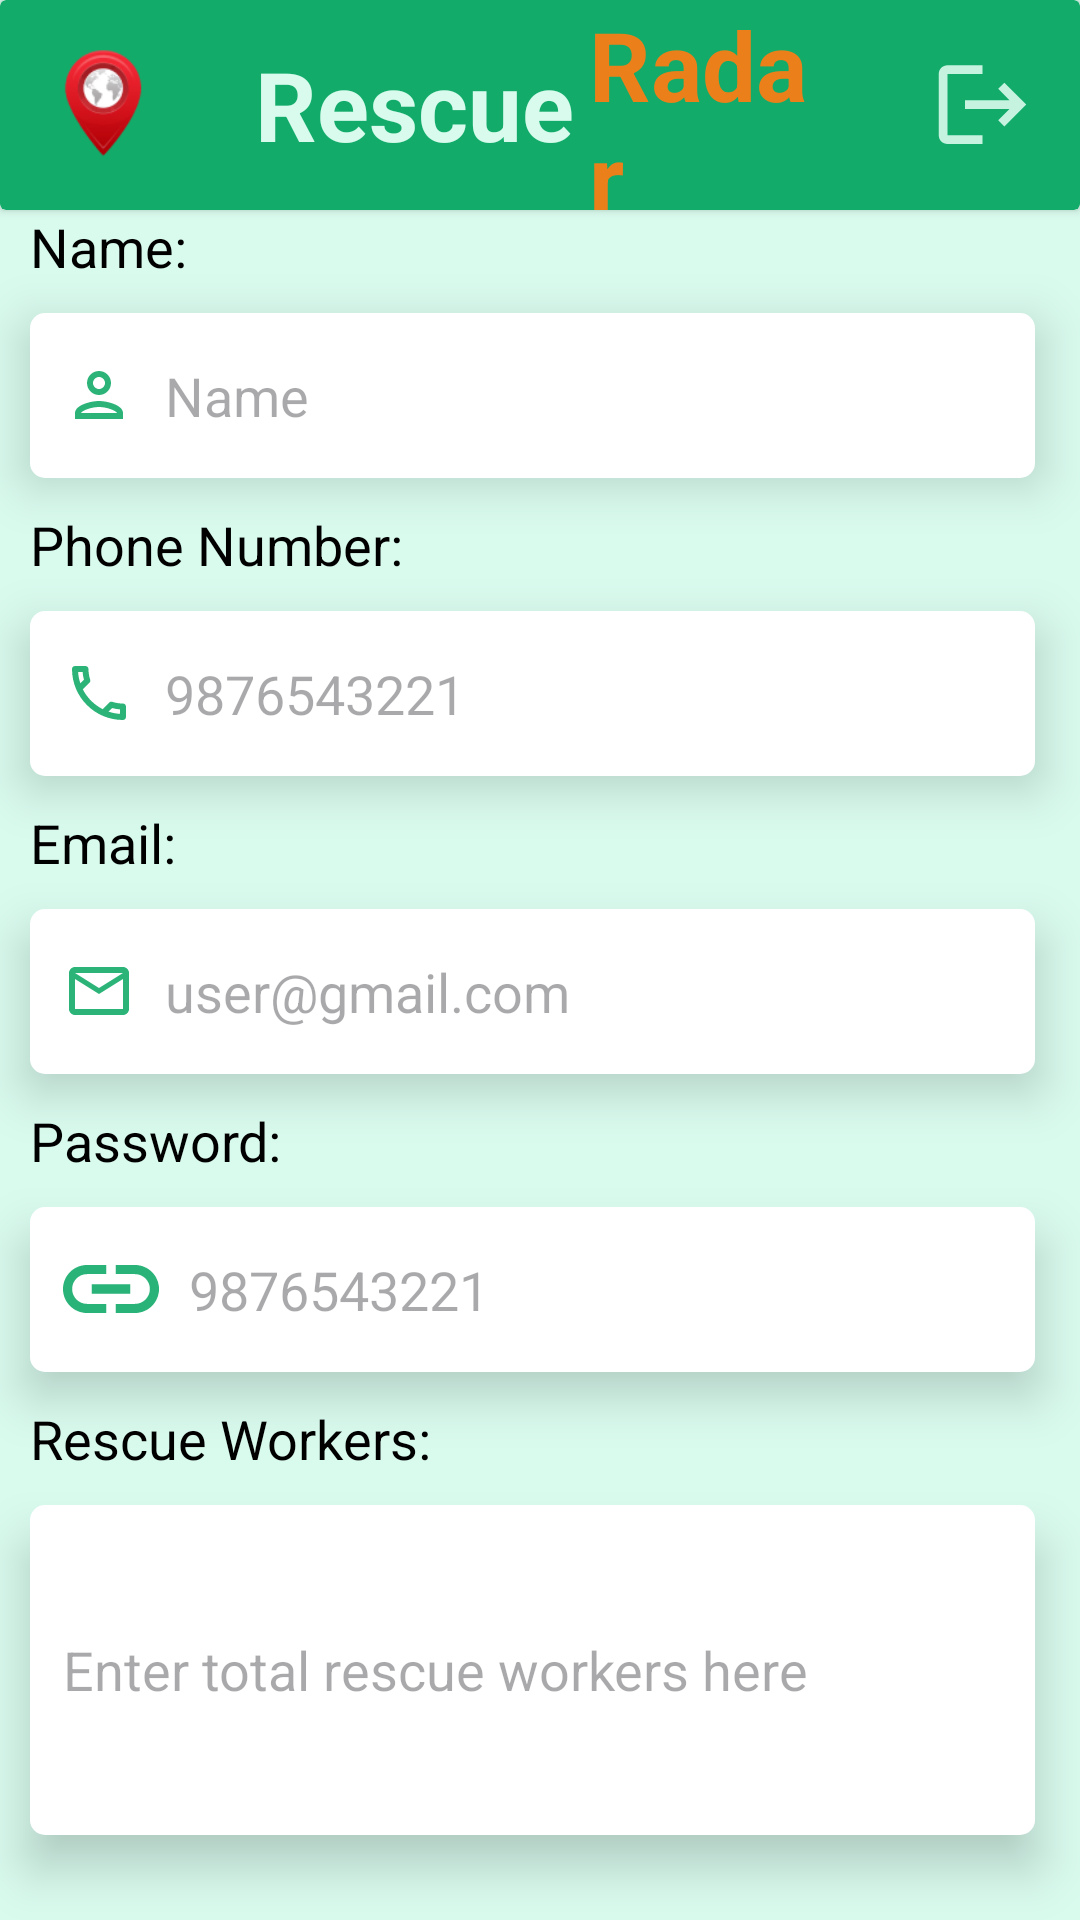

The Android layout XML behind this screen, and the referenced resources:
<!-- AndroidManifest.xml: application theme Theme.RescueRadar -->
<!-- res/layout/activity_register_new_agency.xml -->
<?xml version="1.0" encoding="utf-8"?>
<androidx.constraintlayout.widget.ConstraintLayout xmlns:android="http://schemas.android.com/apk/res/android"
    xmlns:app="http://schemas.android.com/apk/res-auto"
    xmlns:tools="http://schemas.android.com/tools"
    android:layout_width="match_parent"
    android:background="@color/lightGreen"
    android:layout_height="match_parent"
    tools:context=".Register_new_Agency">
    <androidx.cardview.widget.CardView
        android:id="@+id/statusbar"
        android:layout_width="match_parent"
        android:layout_height="70dp"
        android:backgroundTint="@color/button"
        app:layout_constraintTop_toTopOf="parent"
        app:layout_constraintStart_toStartOf="parent"
        app:layout_constraintEnd_toEndOf="parent">

        <LinearLayout
            android:layout_width="match_parent"
            android:layout_height="match_parent"
            android:gravity="center_vertical">

            <LinearLayout
                android:layout_width="wrap_content"
                android:layout_height="wrap_content"
                android:layout_weight="1"
                android:gravity="start"
                android:orientation="horizontal">

                <ImageView
                    android:layout_width="40dp"
                    android:layout_height="40dp"
                    android:layout_marginStart="15dp"
                    android:src="@drawable/locimage"/>
            </LinearLayout>

            <LinearLayout
                android:layout_width="wrap_content"
                android:layout_height="wrap_content"
                android:layout_weight="20"
                android:gravity="center"
                android:layout_marginRight="30dp"
                android:orientation="horizontal">
                <TextView
                    android:id="@+id/tv1"
                    android:layout_width="wrap_content"
                    android:layout_height="wrap_content"
                    android:text="Rescue"
                    android:textSize="32sp"
                    android:textStyle="bold"
                    android:layout_marginStart="30dp"
                    android:textColor="@color/lightGreen"/>

                <TextView
                    android:id="@+id/tv2"
                    android:layout_width="wrap_content"
                    android:layout_height="wrap_content"
                    android:text="Radar"
                    android:layout_marginStart="5dp"
                    android:textColor="@color/orange"
                    android:textSize="32sp"
                    android:textStyle="bold"/>
            </LinearLayout>

            <LinearLayout
                android:layout_width="wrap_content"
                android:layout_height="wrap_content"
                android:layout_weight="1"
                android:gravity="end"
                android:layout_marginEnd="15dp"
                android:orientation="vertical">
                <ImageView
                    android:id="@+id/logout"
                    android:layout_width="35dp"
                    android:layout_height="35dp"
                    android:src="@drawable/logout"/>
            </LinearLayout>
        </LinearLayout>
    </androidx.cardview.widget.CardView>

    <LinearLayout
        android:layout_width="match_parent"
        android:layout_height="wrap_content"
        app:layout_constraintTop_toBottomOf="@id/statusbar"
        app:layout_constraintStart_toStartOf="parent"
        android:orientation="vertical"
        app:layout_constraintEnd_toEndOf="parent">


        <TextView
            android:layout_width="wrap_content"
            android:layout_height="wrap_content"
            android:text="Name:"
            android:layout_marginLeft="10dp"
            android:textSize="18sp"
            android:textColor="@color/black"/>


        <EditText
            android:layout_width="match_parent"
            android:layout_height="55dp"
            android:id="@+id/edittv1"
            app:layout_constraintTop_toBottomOf="@id/tv3"
            app:layout_constraintEnd_toEndOf="parent"
            app:layout_constraintStart_toStartOf="parent"
            android:background="@drawable/edittext"
            android:layout_marginLeft="10dp"
            android:layout_marginRight="15dp"
            android:drawableStart="@drawable/user"
            android:layout_marginTop="10dp"
            android:inputType="text"
            android:gravity="center_vertical"
            android:padding="11dp"
            android:hint="Name"
            android:drawablePadding="10dp"
            android:elevation="10dp"/>


        <TextView
            android:layout_width="wrap_content"
            android:layout_height="wrap_content"
            android:text="Phone Number:"
            android:layout_marginLeft="10dp"
            android:layout_marginTop="10dp"
            android:textSize="18sp"
            android:textColor="@color/black"/>


        <EditText
            android:layout_width="match_parent"
            android:layout_height="55dp"
            android:id="@+id/edittv2"
            app:layout_constraintTop_toBottomOf="@id/tv3"
            app:layout_constraintEnd_toEndOf="parent"
            app:layout_constraintStart_toStartOf="parent"
            android:background="@drawable/edittext"
            android:layout_marginLeft="10dp"
            android:layout_marginRight="15dp"
            android:drawableStart="@drawable/phone"
            android:layout_marginTop="10dp"
            android:inputType="phone"
            android:gravity="center_vertical"
            android:padding="11dp"
            android:hint="9876543221"
            android:drawablePadding="10dp"
            android:elevation="10dp"/>

        <TextView
            android:layout_width="wrap_content"
            android:layout_height="wrap_content"
            android:text="Email:"
            android:layout_marginLeft="10dp"
            android:layout_marginTop="10dp"
            android:textSize="18sp"
            android:textColor="@color/black"/>


        <EditText
            android:layout_width="match_parent"
            android:layout_height="55dp"
            android:id="@+id/edittv3"
            app:layout_constraintTop_toBottomOf="@id/tv3"
            app:layout_constraintEnd_toEndOf="parent"
            app:layout_constraintStart_toStartOf="parent"
            android:background="@drawable/edittext"
            android:layout_marginLeft="10dp"
            android:layout_marginRight="15dp"
            android:drawableStart="@drawable/email"
            android:layout_marginTop="10dp"
            android:inputType="textEmailAddress"
            android:gravity="center_vertical"
            android:padding="11dp"
            android:hint="user@gmail.com"
            android:drawablePadding="10dp"
            android:elevation="10dp"/>

        <TextView
            android:layout_width="wrap_content"
            android:layout_height="wrap_content"
            android:text="Password:"
            android:layout_marginLeft="10dp"
            android:layout_marginTop="10dp"
            android:textSize="18sp"
            android:textColor="@color/black"/>


        <EditText
            android:layout_width="match_parent"
            android:layout_height="55dp"
            android:id="@+id/edittv4"
            app:layout_constraintTop_toBottomOf="@id/tv3"
            app:layout_constraintEnd_toEndOf="parent"
            app:layout_constraintStart_toStartOf="parent"
            android:background="@drawable/edittext"
            android:layout_marginLeft="10dp"
            android:layout_marginRight="15dp"
            android:drawableStart="@drawable/pin"
            android:layout_marginTop="10dp"
            android:inputType="phone"
            android:gravity="center_vertical"
            android:padding="11dp"
            android:hint="9876543221"
            android:drawablePadding="10dp"
            android:elevation="10dp"/>

        <TextView
            android:layout_width="wrap_content"
            android:layout_height="wrap_content"
            android:text="Rescue Workers:"
            android:layout_marginLeft="10dp"
            android:layout_marginTop="10dp"
            android:textSize="18sp"
            android:textColor="@color/black"/>


        <EditText
            android:layout_width="match_parent"
            android:layout_height="110dp"
            android:id="@+id/edittv5"
            app:layout_constraintTop_toBottomOf="@id/tv3"
            app:layout_constraintEnd_toEndOf="parent"
            app:layout_constraintStart_toStartOf="parent"
            android:background="@drawable/edittext"
            android:layout_marginLeft="10dp"
            android:layout_marginRight="15dp"
            android:layout_marginTop="10dp"
            android:inputType="phone"
            android:gravity="center_vertical"
            android:padding="11dp"
            android:hint="Enter total rescue workers here"
            android:drawablePadding="10dp"
            android:elevation="10dp"
            android:layout_marginBottom="10dp"/>

        <LinearLayout
            android:layout_width="match_parent"
            android:layout_height="wrap_content"
            android:gravity="center"
            android:orientation="vertical">

            <androidx.cardview.widget.CardView
                android:layout_width="120dp"
                android:layout_height="45dp"
                app:layout_constraintTop_toBottomOf="@+id/edittv1"
                android:layout_marginTop="35dp"
                app:layout_constraintStart_toStartOf="parent"
                app:layout_constraintEnd_toEndOf="parent"
                app:cardCornerRadius="50dp"
                app:cardElevation="10dp"
                android:outlineAmbientShadowColor="@color/darkgreen"
                android:outlineSpotShadowColor="@color/button"
                android:backgroundTint="@color/button">
            <Button
                android:layout_width="wrap_content"
                android:layout_height="match_parent"
                android:text="SUBMIT"
                android:id="@+id/getOtp"
                android:gravity="center"
                android:backgroundTint="@color/button"
                android:textSize="16sp"
                android:textColor="@color/white"/>
            </androidx.cardview.widget.CardView>
        </LinearLayout>



    </LinearLayout>

</androidx.constraintlayout.widget.ConstraintLayout>
<!-- resources referenced by this layout -->
<resources>
  <color name="black">#FF000000</color>
  <color name="button">#12AB69</color>
  <color name="darkgreen">#0C633D</color>
  <color name="lightGreen">#D9FBEE</color>
  <color name="orange">#EB801B</color>
  <color name="white">#FFFFFFFF</color>
  <!-- drawable edittext (drawable) -->
  <?xml version="1.0" encoding="utf-8"?>
  <selector xmlns:android="http://schemas.android.com/apk/res/android">
  
      <item>
  
          <shape android:shape="rectangle">
              <solid android:color="@color/white"/>
              <corners android:radius="5dp"/>
          </shape>
  
  
  
  
      </item>
  
  </selector>
  <!-- drawable email (drawable) -->
  <vector android:alpha="0.9" android:height="24dp" android:tint="@color/button"
      android:viewportHeight="24" android:viewportWidth="24"
      android:width="24dp" xmlns:android="http://schemas.android.com/apk/res/android">
      <path android:fillColor="@android:color/white" android:pathData="M22,6c0,-1.1 -0.9,-2 -2,-2L4,4c-1.1,0 -2,0.9 -2,2v12c0,1.1 0.9,2 2,2h16c1.1,0 2,-0.9 2,-2L22,6zM20,6l-8,5 -8,-5h16zM20,18L4,18L4,8l8,5 8,-5v10z"/>
  </vector>
  <!-- drawable locimage: png bitmap (drawable, 7029 bytes) -->
  <!-- drawable logout (drawable) -->
  <vector android:alpha="0.9" android:autoMirrored="true"
      android:height="24dp" android:tint="#D9FBEE"
      android:viewportHeight="24" android:viewportWidth="24"
      android:width="24dp" xmlns:android="http://schemas.android.com/apk/res/android">
      <path android:fillColor="@android:color/white" android:pathData="M17,7l-1.41,1.41L18.17,11H8v2h10.17l-2.58,2.58L17,17l5,-5zM4,5h8V3H4c-1.1,0 -2,0.9 -2,2v14c0,1.1 0.9,2 2,2h8v-2H4V5z"/>
  </vector>
  <!-- drawable phone (drawable) -->
  <vector android:alpha="0.9" android:height="24dp" android:tint="@color/button"
      android:viewportHeight="24" android:viewportWidth="24"
      android:width="24dp" xmlns:android="http://schemas.android.com/apk/res/android">
      <path android:fillColor="@android:color/white" android:pathData="M6.54,5c0.06,0.89 0.21,1.76 0.45,2.59l-1.2,1.2c-0.41,-1.2 -0.67,-2.47 -0.76,-3.79h1.51m9.86,12.02c0.85,0.24 1.72,0.39 2.6,0.45v1.49c-1.32,-0.09 -2.59,-0.35 -3.8,-0.75l1.2,-1.19M7.5,3H4c-0.55,0 -1,0.45 -1,1 0,9.39 7.61,17 17,17 0.55,0 1,-0.45 1,-1v-3.49c0,-0.55 -0.45,-1 -1,-1 -1.24,0 -2.45,-0.2 -3.57,-0.57 -0.1,-0.04 -0.21,-0.05 -0.31,-0.05 -0.26,0 -0.51,0.1 -0.71,0.29l-2.2,2.2c-2.83,-1.45 -5.15,-3.76 -6.59,-6.59l2.2,-2.2c0.28,-0.28 0.36,-0.67 0.25,-1.02C8.7,6.45 8.5,5.25 8.5,4c0,-0.55 -0.45,-1 -1,-1z"/>
  </vector>
  <!-- drawable pin (drawable) -->
  <vector android:alpha="0.9" android:height="16dp"
      android:viewportHeight="16" android:viewportWidth="32"
      android:width="32dp" xmlns:android="http://schemas.android.com/apk/res/android">
      <path android:fillColor="#12AB69" android:pathData="M3.04,8C3.04,5.264 5.264,3.04 8,3.04H14.4V0H8C3.584,0 0,3.584 0,8C0,12.416 3.584,16 8,16H14.4V12.96H8C5.264,12.96 3.04,10.736 3.04,8ZM9.6,9.6H22.4V6.4H9.6V9.6ZM24,0H17.6V3.04H24C26.736,3.04 28.96,5.264 28.96,8C28.96,10.736 26.736,12.96 24,12.96H17.6V16H24C28.416,16 32,12.416 32,8C32,3.584 28.416,0 24,0Z"/>
  </vector>
  <!-- drawable user (drawable) -->
  <vector android:alpha="0.9" android:height="24dp" android:tint="#12AB69"
      android:viewportHeight="24" android:viewportWidth="24"
      android:width="24dp" xmlns:android="http://schemas.android.com/apk/res/android">
      <path android:fillColor="@android:color/white" android:pathData="M12,6c1.1,0 2,0.9 2,2s-0.9,2 -2,2 -2,-0.9 -2,-2 0.9,-2 2,-2m0,10c2.7,0 5.8,1.29 6,2L6,18c0.23,-0.72 3.31,-2 6,-2m0,-12C9.79,4 8,5.79 8,8s1.79,4 4,4 4,-1.79 4,-4 -1.79,-4 -4,-4zM12,14c-2.67,0 -8,1.34 -8,4v2h16v-2c0,-2.66 -5.33,-4 -8,-4z"/>
  </vector>
  <style name="Theme.RescueRadar" parent="Base.Theme.RescueRadar" />
  <style name="Base.Theme.RescueRadar" parent="Theme.Material3.DayNight.NoActionBar">
          
          
          <item name="colorPrimary">@color/button</item>
  
          
          <item name="colorAccent">@color/lightGreen</item>
      </style>
</resources>
